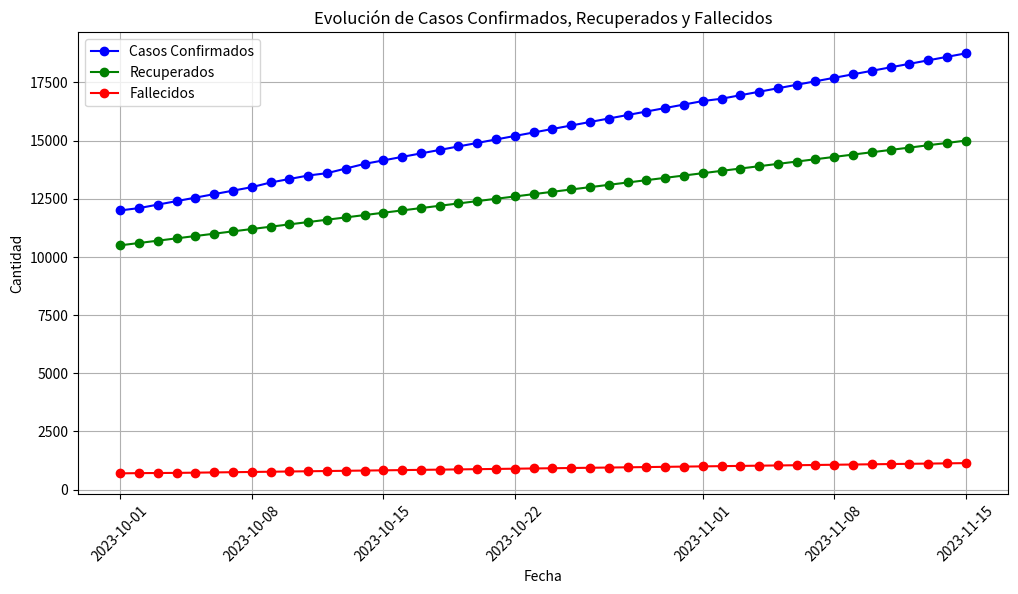

Recreate this plot in Python. (Note: this script raises an exception after producing the figure.)
import pandas as pd
import matplotlib.pyplot as plt

# Crear un dataframe con los datos proporcionados
data = {
    'Fecha': ['2023-10-01', '2023-10-02', '2023-10-03', '2023-10-04', '2023-10-05', '2023-10-06', '2023-10-07', '2023-10-08', 
              '2023-10-09', '2023-10-10', '2023-10-11', '2023-10-12', '2023-10-13', '2023-10-14', '2023-10-15', '2023-10-16', 
              '2023-10-17', '2023-10-18', '2023-10-19', '2023-10-20', '2023-10-21', '2023-10-22', '2023-10-23', '2023-10-24', 
              '2023-10-25', '2023-10-26', '2023-10-27', '2023-10-28', '2023-10-29', '2023-10-30', '2023-10-31', '2023-11-01', 
              '2023-11-02', '2023-11-03', '2023-11-04', '2023-11-05', '2023-11-06', '2023-11-07', '2023-11-08', '2023-11-09', 
              '2023-11-10', '2023-11-11', '2023-11-12', '2023-11-13', '2023-11-14', '2023-11-15'],
    'Casos Confirmados': [12000, 12100, 12250, 12400, 12550, 12700, 12850, 13000, 13200, 13350, 13500, 13600, 13800, 14000, 
                           14150, 14300, 14450, 14600, 14750, 14900, 15050, 15200, 15350, 15500, 15650, 15800, 15950, 16100, 
                           16250, 16400, 16550, 16700, 16800, 16950, 17100, 17250, 17400, 17550, 17700, 17850, 18000, 18150, 
                           18300, 18450, 18600, 18750],
    'Recuperados': [10500, 10600, 10700, 10800, 10900, 11000, 11100, 11200, 11300, 11400, 11500, 11600, 11700, 11800, 
                    11900, 12000, 12100, 12200, 12300, 12400, 12500, 12600, 12700, 12800, 12900, 13000, 13100, 13200, 
                    13300, 13400, 13500, 13600, 13700, 13800, 13900, 14000, 14100, 14200, 14300, 14400, 14500, 14600, 
                    14700, 14800, 14900, 15000],
    'Fallecidos': [700, 710, 715, 720, 730, 740, 750, 760, 770, 780, 790, 800, 810, 820, 830, 840, 850, 860, 870, 880, 
                   890, 900, 910, 920, 930, 940, 950, 960, 970, 980, 990, 1000, 1010, 1020, 1030, 1040, 1050, 1060, 1070, 
                   1080, 1090, 1100, 1110, 1120, 1130, 1140],
}

df = pd.DataFrame(data)
df['Fecha'] = pd.to_datetime(df['Fecha'])

# Gráfico de líneas
plt.figure(figsize=(12, 6))
plt.plot(df['Fecha'], df['Casos Confirmados'], label='Casos Confirmados', color='blue', marker='o')
plt.plot(df['Fecha'], df['Recuperados'], label='Recuperados', color='green', marker='o')
plt.plot(df['Fecha'], df['Fallecidos'], label='Fallecidos', color='red', marker='o')

plt.title('Evolución de Casos Confirmados, Recuperados y Fallecidos')
plt.xlabel('Fecha')
plt.ylabel('Cantidad')
plt.legend()
plt.xticks(rotation=45)
plt.grid(True)

#-------------------------------------------------------------------------------
# Guardar la imagen
plt.savefig('evolucion_casos.png', bbox_inches='tight')
plt.show()


# Gráfico de líneas para la tasa de mortalidad
plt.figure(figsize=(12, 6))
plt.plot(df['Fecha'], df['Tasa de Mortalidad (%)'], color='purple', marker='o')

plt.title('Tasa de Mortalidad a lo largo del tiempo')
plt.xlabel('Fecha')
plt.ylabel('Tasa de Mortalidad (%)')
plt.grid(True)
plt.xticks(rotation=45)

#-------------------------------------------------------------------------------
# Guardar la imagen
plt.savefig('tasa_mortalidad.png', bbox_inches='tight')
plt.show()

# Gráfico de líneas para los casos por millón
plt.figure(figsize=(12, 6))
plt.plot(df['Fecha'], df['Casos por Millón'], color='orange', marker='o')

plt.title('Casos por Millón de Habitantes')
plt.xlabel('Fecha')
plt.ylabel('Casos por Millón')
plt.grid(True)
plt.xticks(rotation=45)

# Guardar la imagen
plt.savefig('casos_por_millon.png', bbox_inches='tight')
plt.show()



#-------------------------------------------------------------
# Gráfico de líneas para los casos activos
plt.figure(figsize=(12, 6))
plt.plot(df['Fecha'], df['Activos'], color='brown', marker='o')

plt.title('Casos Activos a lo largo del tiempo')
plt.xlabel('Fecha')
plt.ylabel('Casos Activos')
plt.grid(True)
plt.xticks(rotation=45)

# Guardar la imagen
plt.savefig('casos_activos.png', bbox_inches='tight')
plt.show()


#---------------------------
# Proporción de casos recuperados y fallecidos
recuperados_totales = df['Recuperados'].iloc[-1]
fallecidos_totales = df['Fallecidos'].iloc[-1]
proporciones = [recuperados_totales, fallecidos_totales]
labels = ['Recuperados', 'Fallecidos']

plt.figure(figsize=(8, 8))
plt.pie(proporciones, labels=labels, autopct='%1.1f%%', startangle=90, colors=['lightgreen', 'red'])
plt.title('Proporción de Recuperados vs Fallecidos')

# Guardar la imagen
plt.savefig('proporcion_recuperados_fallecidos.png', bbox_inches='tight')
plt.show()

